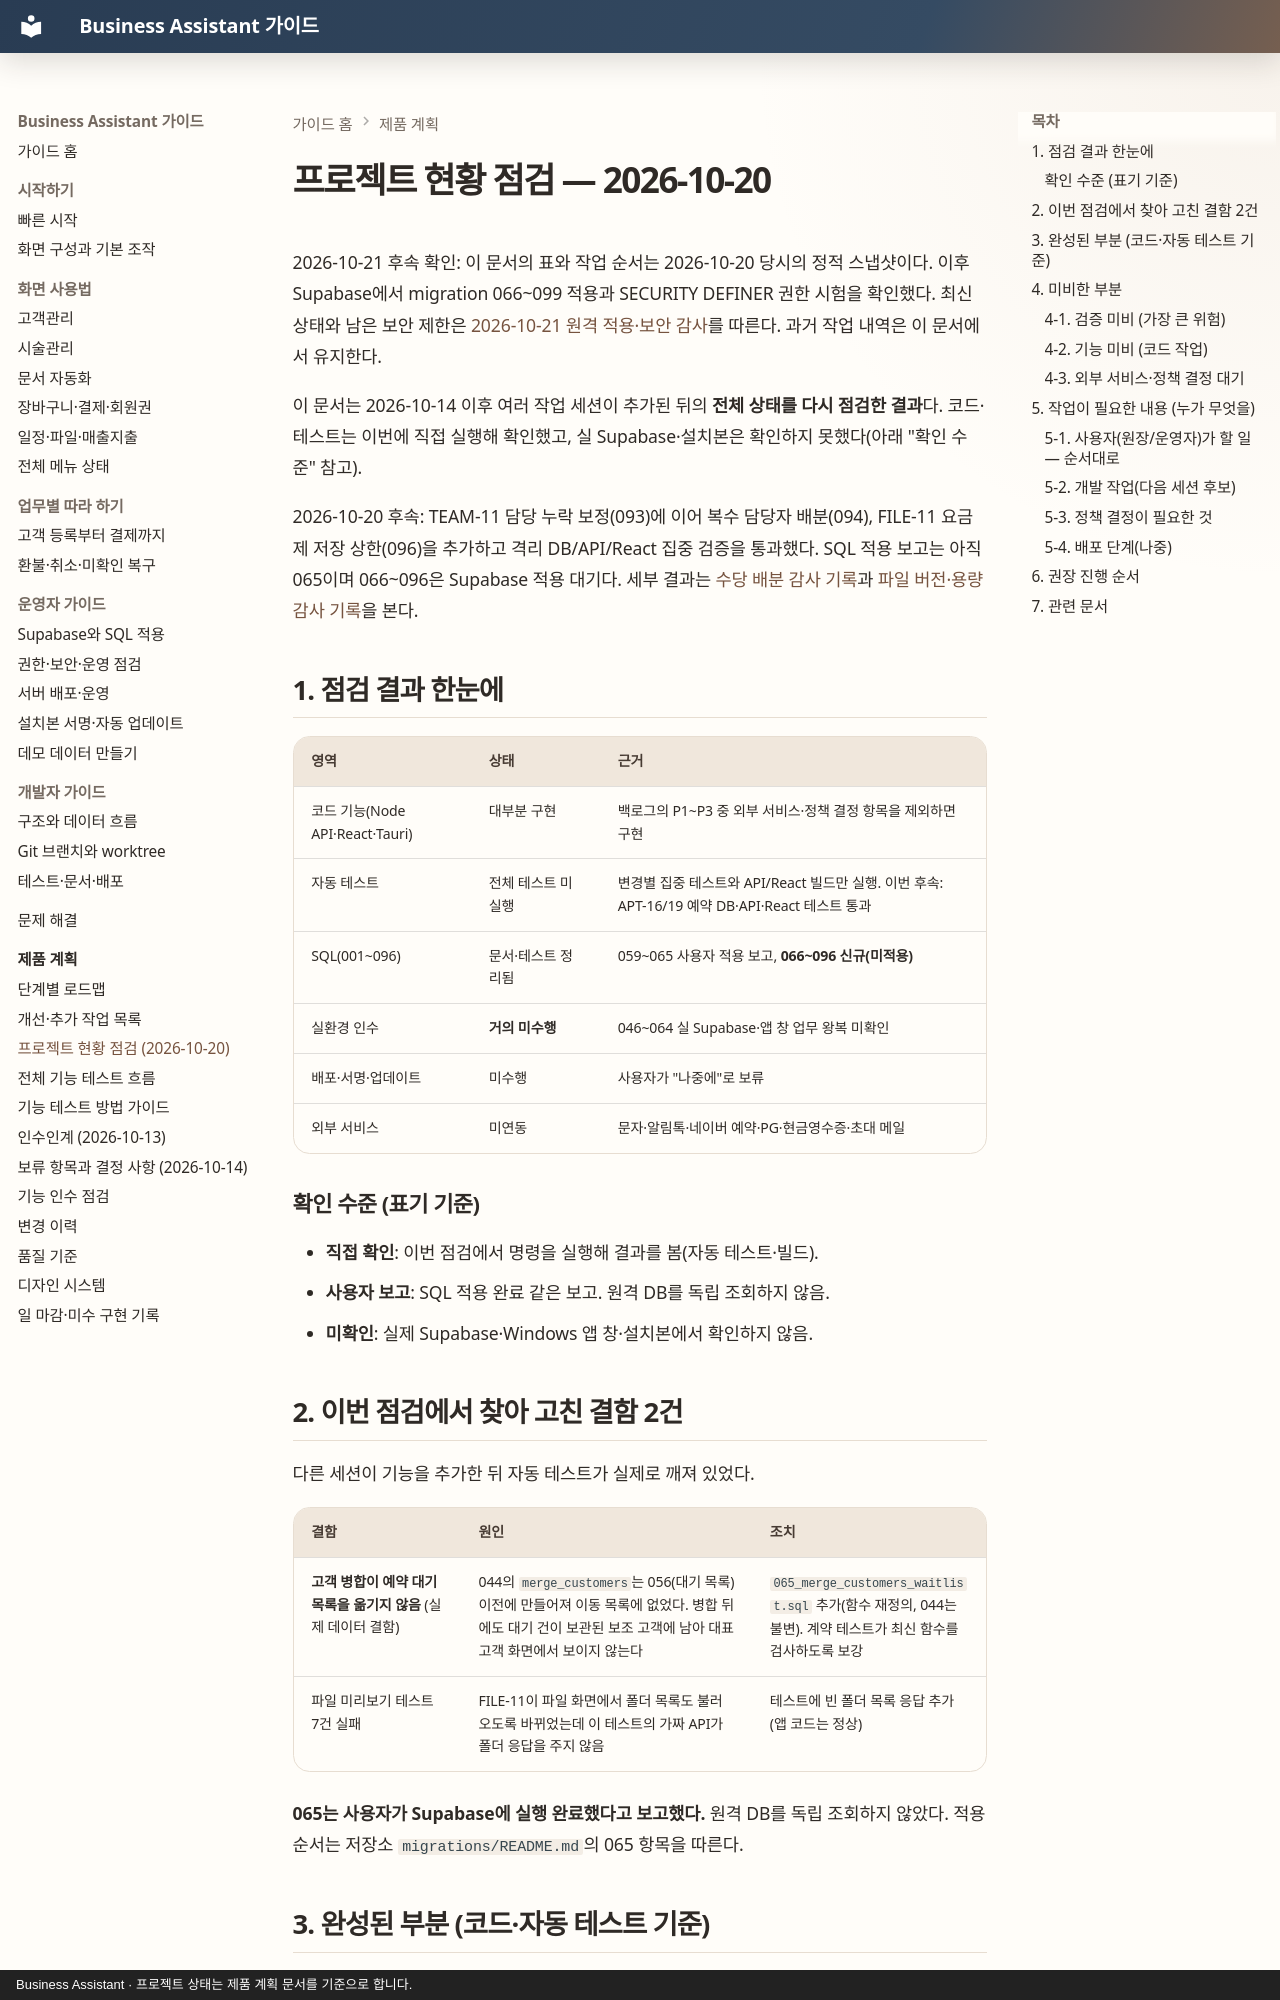

repository: MyungSungKim12/business-assistant · page: product/project-status-2026-10-20/index.html · generator: mkdocs · copyright: Business Assistant · 프로젝트 상태는 제품 계획 문서를 기준으로 합니다.

# 프로젝트 현황 점검 — 2026-10-20

2026-10-21 후속 확인: 이 문서의 표와 작업 순서는 2026-10-20 당시의 정적 스냅샷이다. 이후 Supabase에서 migration 066~099 적용과 SECURITY DEFINER 권한 시험을 확인했다. 최신 상태와 남은 보안 제한은 [2026-10-21 원격 적용·보안 감사](audits/2026-10-21-supabase-migration-and-security.md)를 따른다. 과거 작업 내역은 이 문서에서 유지한다.

이 문서는 2026-10-14 이후 여러 작업 세션이 추가된 뒤의 **전체 상태를 다시 점검한 결과**다. 코드·테스트는 이번에 직접 실행해 확인했고, 실 Supabase·설치본은 확인하지 못했다(아래 "확인 수준" 참고).

2026-10-20 후속: TEAM-11 담당 누락 보정(093)에 이어 복수 담당자 배분(094), FILE-11 요금제 저장 상한(096)을 추가하고 격리 DB/API/React 집중 검증을 통과했다. SQL 적용 보고는 아직 065이며 066~096은 Supabase 적용 대기다. 세부 결과는 [수당 배분 감사 기록](audits/2026-10-20-staff-commission-splits.md)과 [파일 버전·용량 감사 기록](audits/2026-10-20-file-versions.md)을 본다.

## 1. 점검 결과 한눈에

| 영역 | 상태 | 근거 |
| --- | --- | --- |
| 코드 기능(Node API·React·Tauri) | 대부분 구현 | 백로그의 P1~P3 중 외부 서비스·정책 결정 항목을 제외하면 구현 |
| 자동 테스트 | 전체 테스트 미실행 | 변경별 집중 테스트와 API/React 빌드만 실행. 이번 후속: APT-16/19 예약 DB·API·React 테스트 통과 |
| SQL(001~096) | 문서·테스트 정리됨 | 059~065 사용자 적용 보고, **066~096 신규(미적용)** |
| 실환경 인수 | **거의 미수행** | 046~064 실 Supabase·앱 창 업무 왕복 미확인 |
| 배포·서명·업데이트 | 미수행 | 사용자가 "나중에"로 보류 |
| 외부 서비스 | 미연동 | 문자·알림톡·네이버 예약·PG·현금영수증·초대 메일 |

### 확인 수준 (표기 기준)

- **직접 확인**: 이번 점검에서 명령을 실행해 결과를 봄(자동 테스트·빌드).
- **사용자 보고**: SQL 적용 완료 같은 보고. 원격 DB를 독립 조회하지 않음.
- **미확인**: 실제 Supabase·Windows 앱 창·설치본에서 확인하지 않음.

## 2. 이번 점검에서 찾아 고친 결함 2건

다른 세션이 기능을 추가한 뒤 자동 테스트가 실제로 깨져 있었다.

| 결함 | 원인 | 조치 |
| --- | --- | --- |
| **고객 병합이 예약 대기 목록을 옮기지 않음** (실제 데이터 결함) | 044의 `merge_customers`는 056(대기 목록) 이전에 만들어져 이동 목록에 없었다. 병합 뒤에도 대기 건이 보관된 보조 고객에 남아 대표 고객 화면에서 보이지 않는다 | `065_merge_customers_waitlist.sql` 추가(함수 재정의, 044는 불변). 계약 테스트가 최신 함수를 검사하도록 보강 |
| 파일 미리보기 테스트 7건 실패 | FILE-11이 파일 화면에서 폴더 목록도 불러오도록 바뀌었는데 이 테스트의 가짜 API가 폴더 응답을 주지 않음 | 테스트에 빈 폴더 목록 응답 추가(앱 코드는 정상) |

**065는 사용자가 Supabase에 실행 완료했다고 보고했다.** 원격 DB를 독립 조회하지 않았다. 적용 순서는 저장소 `migrations/README.md`의 065 항목을 따른다.
